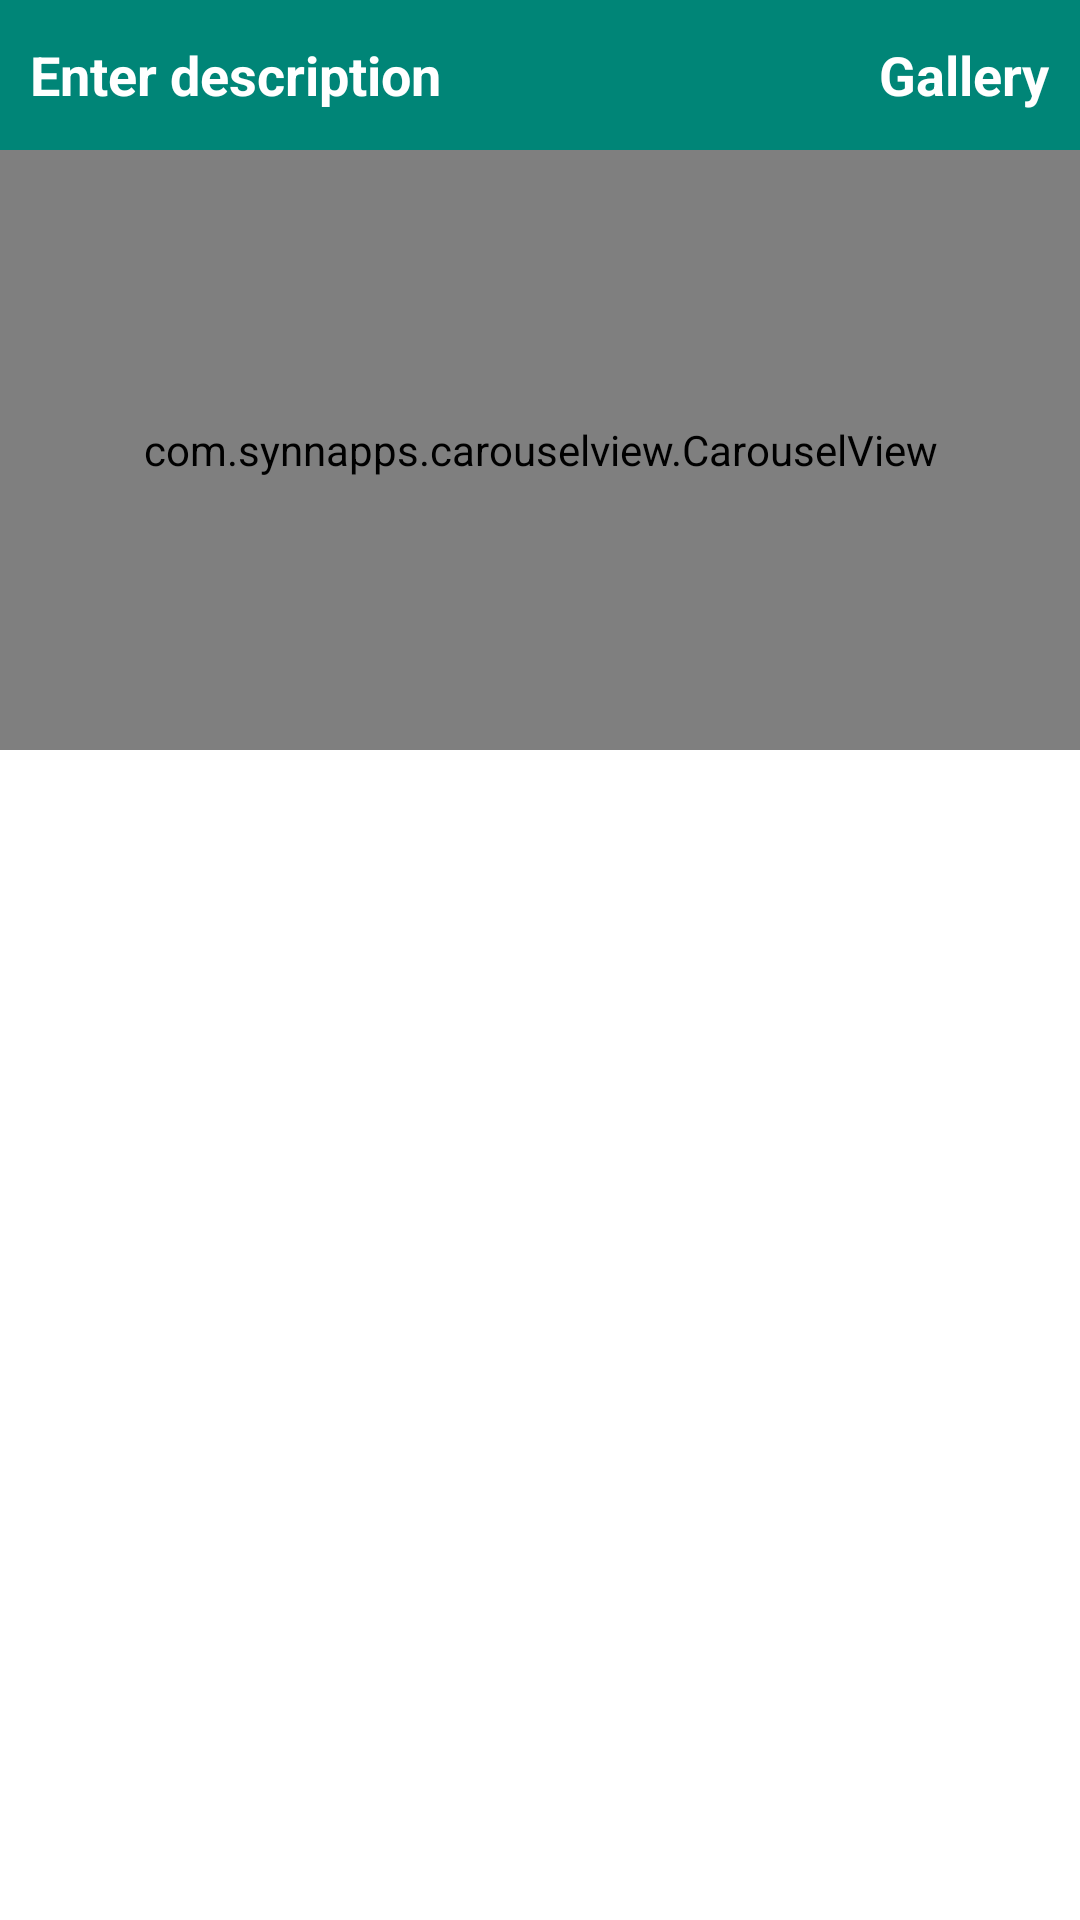

Reconstruct the res/layout file that produces this screen, plus the resources it refers to.
<!-- AndroidManifest.xml: application theme AppTheme -->
<!-- res/layout/fragment_details.xml -->
<?xml version="1.0" encoding="utf-8"?>
<LinearLayout xmlns:android="http://schemas.android.com/apk/res/android"
    xmlns:app="http://schemas.android.com/apk/res-auto"
    xmlns:tools="http://schemas.android.com/tools"
    android:layout_width="match_parent"
    android:layout_height="match_parent"
    android:background="@color/white"
    android:orientation="vertical">

    <include
        android:id="@+id/actionBar"
        layout="@layout/layout_action_bar"
        android:layout_width="match_parent"
        android:layout_height="wrap_content"
        android:visibility="visible"></include>

    <com.synnapps.carouselview.CarouselView
        android:id="@+id/carouselView"
        android:layout_width="match_parent"
        android:layout_height="200dp"
        app:fillColor="#FFFFFFFF"
        app:pageColor="#00000000"
        app:radius="6dp"
        app:slideInterval="3000"
        app:strokeColor="#FF777777"
        app:strokeWidth="1dp"
        tools:ignore="MissingClass" />

    <include
        android:id="@+id/bodyContainer"
        layout="@layout/content_body"
        android:layout_width="match_parent"
        android:layout_height="match_parent"
        android:visibility="gone"></include>

    <TextView
        android:id="@+id/tvNoDetailsFound"
        android:layout_width="match_parent"
        android:layout_height="match_parent"
        android:layout_margin="@dimen/margin_5dp"
        android:drawableLeft="@drawable/ic_baseline_error"
        android:gravity="center_horizontal|center_vertical"
        android:padding="40dp"
        android:textColor="@color/faint_black"
        android:textSize="@dimen/text_size_18sp"
        android:textStyle="bold"
        android:visibility="gone"></TextView>

</LinearLayout>
<!-- res/layout/layout_action_bar.xml (included above) -->
<?xml version="1.0" encoding="utf-8"?>
<LinearLayout xmlns:android="http://schemas.android.com/apk/res/android"
    xmlns:tools="http://schemas.android.com/tools"
    android:layout_width="match_parent"
    android:layout_height="wrap_content"
    android:orientation="vertical">

    <LinearLayout
        android:id="@+id/actionBar"
        android:layout_width="match_parent"
        android:layout_height="50dp"
        android:background="@color/colorPrimary"
        android:gravity="center"
        android:orientation="horizontal">

        <TextView
            android:id="@+id/tvTitle"
            android:layout_width="wrap_content"
            android:layout_height="wrap_content"
            android:layout_margin="@dimen/margin_10dp"
            android:layout_weight="1"
            android:textColor="@color/white"
            android:textSize="@dimen/text_size_18sp"
            android:textStyle="bold"
            tools:text="@string/hint_feedback_description"></TextView>

        <TextView
            android:id="@+id/ivGallery"
            android:layout_width="wrap_content"
            android:layout_height="40dp"
            android:layout_marginEnd="@dimen/margin_10dp"
            android:drawableLeft="@drawable/ic_image_gallery"
            android:gravity="center"
            android:scaleType="fitXY"
            android:text="Gallery"
            android:textColor="@color/white"
            android:textSize="@dimen/text_size_18sp"
            android:textStyle="bold"></TextView>

        <TextView
            android:id="@+id/ivVideo"
            android:layout_width="wrap_content"
            android:layout_height="40dp"
            android:layout_marginEnd="@dimen/margin_10dp"
            android:drawableLeft="@drawable/ic_play_action"
            android:gravity="center"
            android:scaleType="fitXY"
            android:text="Video"
            android:textColor="@color/white"
            android:textSize="@dimen/text_size_18sp"
            android:textStyle="bold"
            android:visibility="gone" />
    </LinearLayout>
</LinearLayout>
<!-- res/layout/content_body.xml (included above) -->
<?xml version="1.0" encoding="utf-8"?>
<LinearLayout xmlns:android="http://schemas.android.com/apk/res/android"
    xmlns:tools="http://schemas.android.com/tools"
    android:layout_width="match_parent"
    android:layout_height="match_parent"
    android:orientation="vertical"
    tools:ignore="MissingDefaultResource">

    <Switch
        android:id="@+id/switchTextToSpeech"
        android:layout_width="wrap_content"
        android:layout_height="wrap_content"
        android:layout_gravity="end"
        android:layout_marginTop="@dimen/margin_10dp"
        android:layout_marginEnd="@dimen/margin_10dp"
        android:background="@drawable/backgound_border_gray"
        android:drawableLeft="@drawable/ic_speak"
        android:padding="@dimen/padding_2dp"></Switch>

    <ScrollView
        android:layout_width="match_parent"
        android:layout_height="match_parent"
        android:fillViewport="true">

        <LinearLayout
            android:layout_width="match_parent"
            android:layout_height="match_parent"
            android:orientation="vertical">

            <LinearLayout
                android:layout_width="match_parent"
                android:layout_height="wrap_content"
                android:layout_margin="@dimen/margin_10dp"
                android:background="@drawable/drawable_gray"
                android:orientation="vertical"
                android:padding="10dp">

                <TextView
                    android:id="@+id/tvDescription"
                    android:layout_width="match_parent"
                    android:layout_height="wrap_content"
                    android:layout_margin="@dimen/margin_5dp"
                    android:textColor="@color/faint_black"
                    android:textSize="@dimen/text_size_16sp"
                    android:textStyle="bold"></TextView>
            </LinearLayout>

            <LinearLayout
                android:layout_width="match_parent"
                android:layout_height="wrap_content"
                android:layout_margin="10dp"
                android:background="@drawable/drawable_gray"
                android:orientation="vertical"
                android:padding="10dp">

                <TextView
                    android:id="@+id/tvDos"
                    android:layout_width="match_parent"
                    android:layout_height="wrap_content"
                    android:layout_margin="@dimen/margin_5dp"
                    android:textColor="@color/green"
                    android:textSize="@dimen/text_size_16sp"
                    android:textStyle="bold"></TextView>
            </LinearLayout>

            <LinearLayout
                android:layout_width="match_parent"
                android:layout_height="wrap_content"
                android:layout_margin="10dp"
                android:background="@drawable/drawable_gray"
                android:orientation="vertical"
                android:padding="10dp">

                <TextView
                    android:id="@+id/tvDont"
                    android:layout_width="match_parent"
                    android:layout_height="wrap_content"
                    android:layout_margin="@dimen/margin_5dp"
                    android:textColor="@color/red"
                    android:textSize="@dimen/text_size_16sp"
                    android:textStyle="bold"></TextView>
            </LinearLayout>

            <LinearLayout
                android:layout_width="match_parent"
                android:layout_height="wrap_content"
                android:layout_margin="10dp"
                android:background="@drawable/drawable_gray"
                android:orientation="vertical"
                android:padding="10dp">

                <TextView
                    android:id="@+id/tvMedicine"
                    android:layout_width="match_parent"
                    android:layout_height="wrap_content"
                    android:layout_margin="@dimen/margin_5dp"
                    android:textColor="@color/dark_purple"
                    android:textSize="@dimen/text_size_16sp"
                    android:textStyle="bold"></TextView>
            </LinearLayout>
        </LinearLayout>
    </ScrollView>
</LinearLayout>
<!-- resources referenced by this layout -->
<resources>
  <color name="colorPrimary">#008577</color>
  <color name="dark_purple">#4d007d</color>
  <color name="faint_black">#99000000</color>
  <color name="green">#15851D</color>
  <color name="red">#E74C3C</color>
  <color name="white">#ffffff</color>
  <dimen name="margin_10dp">10dp</dimen>
  <dimen name="margin_5dp">5dp</dimen>
  <dimen name="padding_2dp">2dp</dimen>
  <dimen name="text_size_16sp">16sp</dimen>
  <dimen name="text_size_18sp">18sp</dimen>
  <!-- drawable backgound_border_gray (drawable) -->
  <?xml version="1.0" encoding="utf-8"?>
  <shape xmlns:android="http://schemas.android.com/apk/res/android">
  
      <corners android:radius="4dp"></corners>
  
      <stroke android:width="1dp"></stroke>
  </shape>
  <!-- drawable drawable_gray (drawable) -->
  <?xml version="1.0" encoding="utf-8"?>
  <shape xmlns:android="http://schemas.android.com/apk/res/android">
  
      <corners android:radius="4dp"></corners>
  
      <solid android:color="@color/lightgray"></solid>
      <stroke android:width="1dp"></stroke>
  </shape>
  <!-- drawable ic_baseline_error (drawable) -->
  <vector xmlns:android="http://schemas.android.com/apk/res/android"
      android:width="34dp"
      android:height="34dp"
      android:viewportWidth="24"
      android:viewportHeight="24"
      android:tint="?attr/colorControlNormal">
    <path
        android:fillColor="@android:color/white"
        android:pathData="M12,2C6.48,2 2,6.48 2,12s4.48,10 10,10 10,-4.48 10,-10S17.52,2 12,2zM13,17h-2v-2h2v2zM13,13h-2L11,7h2v6z"/>
  </vector>
  <!-- drawable ic_play_action (drawable-anydpi) -->
  <vector xmlns:android="http://schemas.android.com/apk/res/android"
      android:width="24dp"
      android:height="24dp"
      android:viewportWidth="24"
      android:viewportHeight="24"
      android:tint="@color/white"
      android:alpha="0.8">
    <path
        android:fillColor="@color/white"
        android:pathData="M12,2C6.48,2 2,6.48 2,12s4.48,10 10,10 10,-4.48 10,-10S17.52,2 12,2zM10,16.5v-9l6,4.5 -6,4.5z"/>
  </vector>
  <string name="hint_feedback_description">Enter description</string>
  <style name="AppTheme" parent="Theme.AppCompat.Light.DarkActionBar">
          
          <item name="colorPrimary">@color/colorPrimary</item>
          <item name="colorPrimaryDark">@color/colorPrimaryDark</item>
          <item name="colorAccent">@color/colorAccent</item>
      </style>
  <color name="lightgray">#66D3D3D3</color>
  <color name="colorPrimaryDark">#00574B</color>
  <color name="colorAccent">#D81B60</color>
</resources>
